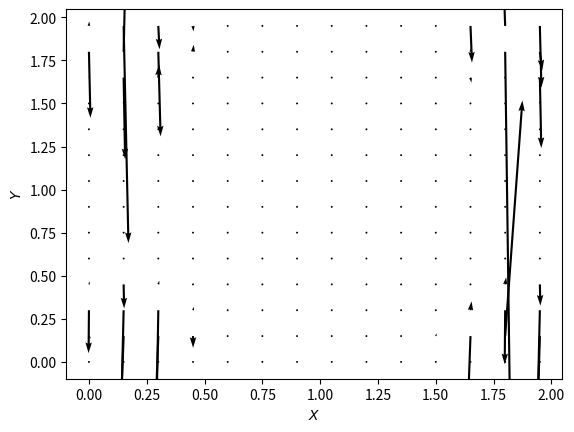

This figure's Python source: (Note: this script raises an exception after producing the figure.)
# step12.py
# Channel flow with Navier-Stokes
#
# Driving force F in x-direction
# u_t +u*u_x + v*u_y = (-1/rho)*p_x + nu*(u_xx + u_yy) + F
# v_t +u*v_x + v*v_y = (-1/rho)*p_y + nu*(v_xx + v_yy)
# p_xx + p_yy = -rho*((u_x)^2 + (v_y)^2 + 2*u_y*v_x)
# 

import numpy as np
import matplotlib.pyplot as plt
from mpl_toolkits.mplot3d import Axes3D
from matplotlib import cm

def build_up_b(rho,dt,dx,dy,u,v):
	b = np.zeros_like(u)
	b[1:-1,1:-1] = (rho*(1/dt*((u[1:-1,2:]-u[1:-1,0:-2])/(2*dx) + 
					(v[2:,1:-1]-v[0:-2,1:-1])/(2*dy)) - 
					((u[1:-1,2:]-u[1:-1,0:-2])/(2*dx))**2 - 
					2*((u[2:,1:-1]-u[0:-2,1:-1])/(2*dy) * 
					(v[1:-1,2:]-v[1:-1,0:-2])/(2*dx)) - 
					((v[2:,1:-1]-v[0:-2,1:-1])/(2*dy))**2))
	# Periodic BC pressure at x = 2
	b[1:-1,-1] = (rho*(1/dt*((u[1:-1,0]-u[1:-1,-2])/(2*dx) + 
					(v[2:,-1]-v[0:-2,-1])/(2*dy)) - 
					((u[1:-1,0]-u[1:-1,-2])/(2*dx))**2 - 
					2*((u[2:,-1]-u[0:-2,-1])/(2*dy) * 
					(v[1:-1,0]-v[1:-1,-2])/(2*dx)) - 
					((v[2:,-1]-v[0:-2,-1])/(2*dy))**2))
	# Periodic BC pressure at x = 0
	b[1:-1,0] = (rho*(1/dt*((u[1:-1,1]-u[1:-1,-1])/(2*dx) + 
					(v[2:,0]-v[0:-2,0])/(2*dy)) - 
					((u[1:-1,1]-u[1:-1,-1])/(2*dx))**2 - 
					2*((u[2:,0]-u[0:-2,0])/(2*dy) * 
					(v[1:-1,1]-v[1:-1,-1])/(2*dx)) - 
					((v[2:,0]-v[0:-2,0])/(2*dy))**2))
	return b


def pressure_poisson_periodic(p,dx,dy,nit):
	pn = np.empty_like(p)

	for q in range(nit):
		pn = p.copy()
		p[1:-1,1:-1] = (((pn[1:-1,2:] + pn[1:-1,0:-2])*dy**2 + 
					(pn[2:,1:-1] + pn[0:-2,1:-1])*dx**2) / 
					(2*(dx**2 + dy**2)) - dx**2 * dy**2 / 
					(2*(dx**2 + dy**2)) * b[1:-1,1:-1])

		# Periodic BC pressure at x = 2
		p[1:-1,-1] = (((pn[1:-1,0] + pn[1:-1,-2])*dy**2 + 
					(pn[2:,-1] + pn[0:-2,-1])*dx**2) / 
					(2*(dx**2 + dy**2)) - dx**2 * dy**2 / 
					(2*(dx**2 + dy**2)) * b[1:-1,-1])

		# Periodic BC pressure at x = 0
		p[1:-1,0] = (((pn[1:-1,1] + pn[1:-1,-1])*dy**2 + 
					(pn[2:,0] + pn[0:-2,0])*dx**2) / 
					(2*(dx**2 + dy**2)) - dx**2 * dy**2 / 
					(2*(dx**2 + dy**2)) * b[1:-1,0])

		# Wall BC
		p[-1,:] = p[-2,:]
		p[0,:] =  p[1,:]

	return p


def channel_flow(p,nit,rho,dt,dx,dy,x,y,u,v,tol):
	udiff = 1
	count = 0
	fig = plt.figure()
	X,Y = np.meshgrid(x,y)

	while udiff > tol:
		un = u.copy()
		vn = v.copy()

		b = build_up_b(rho,dt,dx,dy,u,v)
		p = pressure_poisson_periodic(p,dx,dy,nit)

		u[1:-1,1:-1] = (un[1:-1,1:-1]-un[1:-1,1:-1] * dt/dx * 
					(un[1:-1,1:-1]-un[1:-1,0:-2]) - 
					vn[1:-1,1:-1] * dt/dy * (un[1:-1,1:-1]-un[0:-2,1:-1]) -
					dt/(2*rho*dx) * (p[1:-1,2:]-p[1:-1,0:-2]) + 
					nu*(dt/dx**2 * (un[1:-1,2:] - 2*un[1:-1,1:-1] + 
					un[1:-1,0:-2]) + dt/dy**2 * (un[2:,1:-1] - 
					2*un[1:-1,1:-1] + un[0:-2,1:-1])) + F*dt)

		v[1:-1,1:-1] = (vn[1:-1,1:-1]-un[1:-1,1:-1] * dt/dx * 
					(vn[1:-1,1:-1]-vn[1:-1,0:-2]) - 
					vn[1:-1,1:-1] * dt/dy * (vn[1:-1,1:-1]-vn[0:-2,1:-1]) -
					dt/(2*rho*dx) * (p[2:,1:-1]-p[0:-2,1:-1]) + 
					nu*(dt/dx**2 * (vn[1:-1,2:] - 2*vn[1:-1,1:-1] + 
					vn[1:-1,0:-2]) + dt/dy**2 * (vn[2:,1:-1] - 
					2*vn[1:-1,1:-1] + vn[0:-2,1:-1])) + F*dt)

		# Periodic BC u @ x = 2
		u[1:-1,-1] = (un[1:-1,-1]-un[1:-1,-1] * dt/dx * 
					(un[1:-1,-1]-un[1:-1,-2]) - 
					vn[1:-1,-1] * dt/dy * (un[1:-1,-1]-un[0:-2,-1]) -
					dt/(2*rho*dx) * (p[1:-1,0]-p[1:-1,-2]) + 
					nu*(dt/dx**2 * (un[1:-1,0] - 2*un[1:-1,-1] + 
					un[1:-1,-2]) + dt/dy**2 * (un[2:,-1] - 
					2*un[1:-1,-1] + un[0:-2,-1])) + F*dt)
		# Periodic BC u @ x = 0
		u[1:-1,0] = (un[1:-1,0]-un[1:-1,0] * dt/dx * 
					(un[1:-1,0]-un[1:-1,-1]) - 
					vn[1:-1,0] * dt/dy * (un[1:-1,0]-un[0:-2,0]) -
					dt/(2*rho*dx) * (p[1:-1,1]-p[1:-1,-1]) + 
					nu*(dt/dx**2 * (un[1:-1,1] - 2*un[1:-1,0] + 
					un[1:-1,-1]) + dt/dy**2 * (un[2:,0] - 
					2*un[1:-1,0] + un[0:-2,0])) + F*dt)
		# Periodic BC v @ x = 2
		v[1:-1,-1] = (vn[1:-1,-1]-un[1:-1,-1] * dt/dx * 
					(vn[1:-1,-1]-vn[1:-1,-2]) - vn[1:-1,-1] * dt/dy * 
					(vn[1:-1,-1]-vn[0:-2,-1]) - dt/(2*rho*dy) * 
					(p[2:,-1]-p[0:-2,-1]) + nu*(dt/dx**2 * 
					(vn[1:-1,0] - 2*vn[1:-1,-1] + vn[1:-1,-2]) + dt/dy**2 * 
					(vn[2:,-1] - 2*vn[1:-1,-1] + vn[0:-2,-1])))
		# Periodic BC v @ x = 0
		v[1:-1,0] = (vn[1:-1,0]-un[1:-1,0] * dt/dx * 
					(vn[1:-1,0]-vn[1:-1,-1]) - vn[1:-1,0] * dt/dy * 
					(vn[1:-1,0]-vn[0:-2,0]) - dt/(2*rho*dy) * 
					(p[2:,0]-p[0:-2,0]) + nu*(dt/dx**2 * 
					(vn[1:-1,1] - 2*vn[1:-1,0] + vn[1:-1,-1]) + dt/dy**2 * 
					(vn[2:,0] - 2*vn[1:-1,0] + vn[0:-2,0])))

		# Wall BC u,v = 0 at y=0,2
		u[0,:] = 0
		u[-1,:] = 0
		v[0,:] = 0
		v[-1,:]= 0

		udiff = (np.sum(u) - np.sum(un)) / np.sum(u)
		count += 1
		
		if (count % 2 == 0):
			fig.clear()
			vfield = plt.quiver(X[::3,::3],Y[::3,::3],u[::3,::3],v[::3,::3])
			plt.xlabel('$X$')
			plt.ylabel('$Y$')
			#plt.title()
			plt.pause(0.0001)
	plt.show() 

	return u,v

nx = 41
ny = 41
nit = 50
length = 2.0
time = 2.0
c = 1.0
dx = length / (nx-1)
dy = length / (ny-1)
x = np.linspace(0,length,nx)
y = np.linspace(0,length,ny)
X,Y = np.meshgrid(x,y)
tol = 0.00001

# Physical parameters
rho = 1.0
nu = 0.1
F = 1.0
dt = 0.01
nt = int(time/dt)

# Initial conditions
u = np.zeros((ny,nx))
un = np.zeros((ny,nx))
v = np.zeros((ny,nx))
vn = np.zeros((ny,nx))
p = np.ones((ny,nx))
pn = np.ones((ny,nx))
b = np.zeros((ny,nx))

u,v,p = channel_flow(p,nit,rho,dt,dx,dy,x,y,u,v,tol)


